The GitHub repository cstorm125/choco-raisin contains a labelled image folder "images" with 2 categories: chocolate chip, raisin. Examples follow, each with its label.

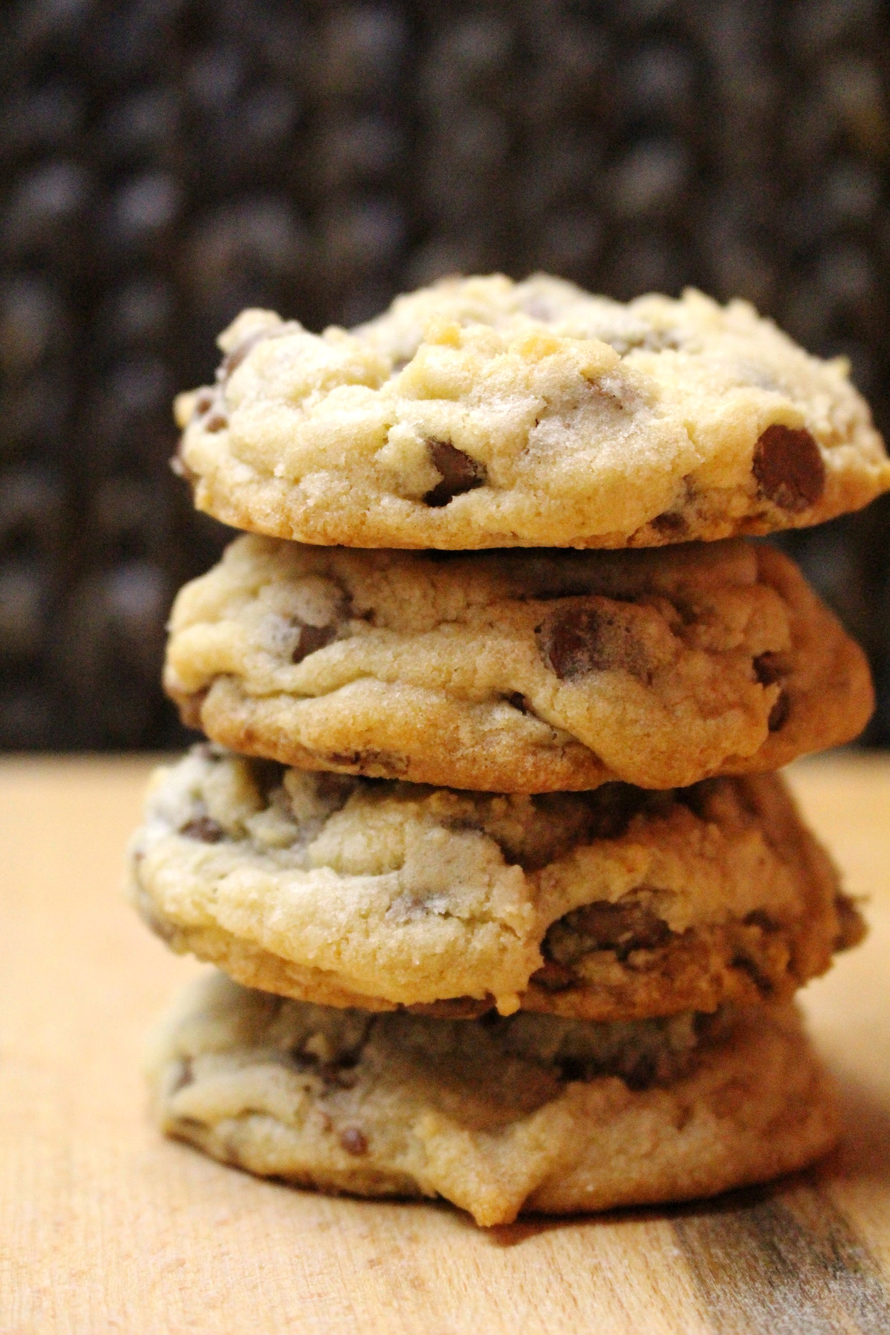
Label: chocolate chip

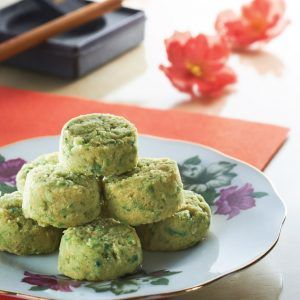
Label: raisin

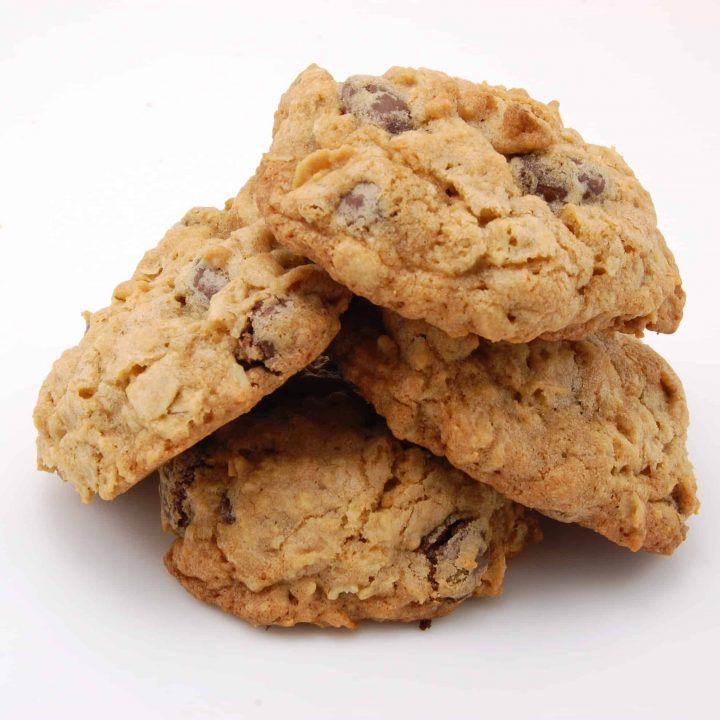
Label: raisin

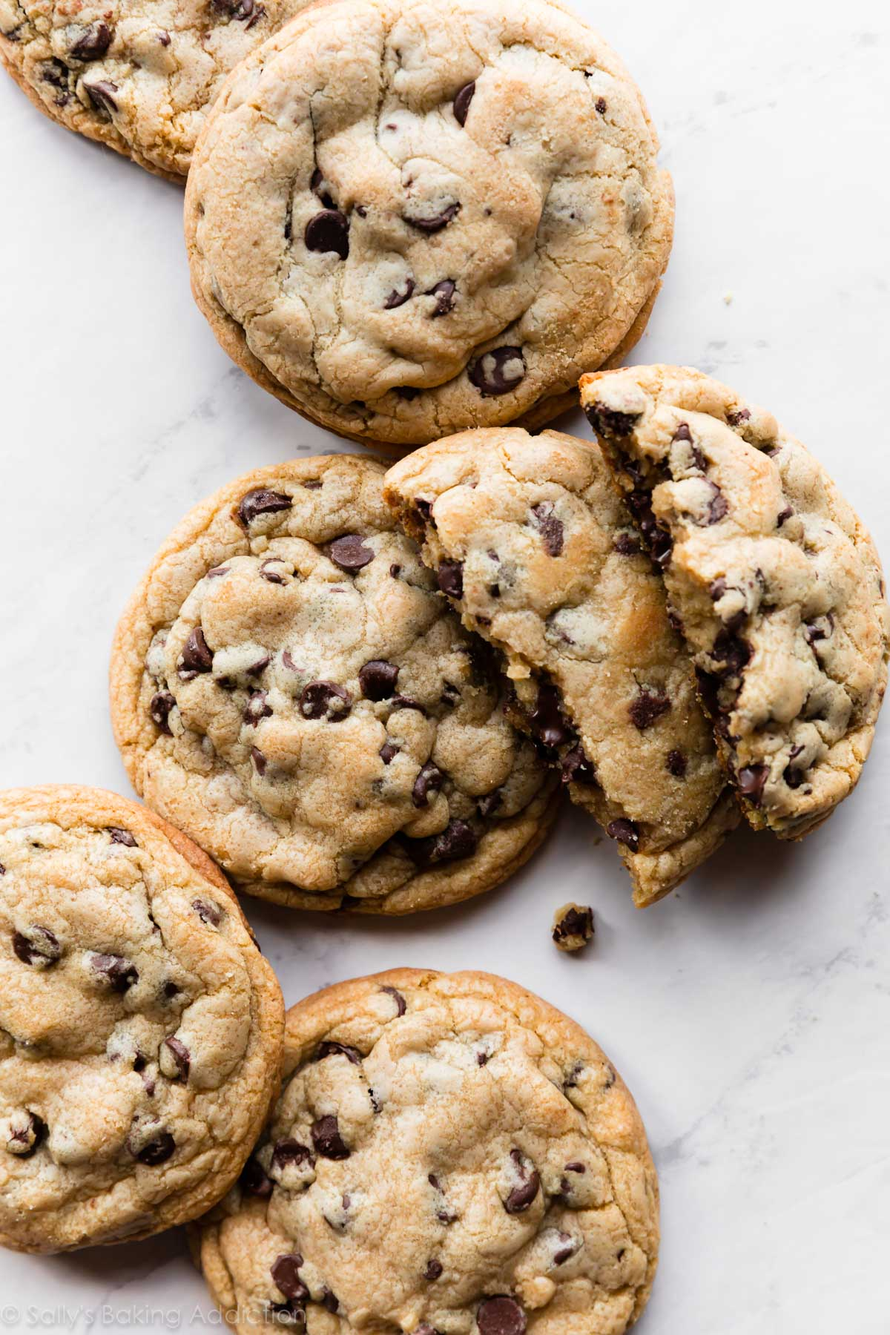
Label: chocolate chip

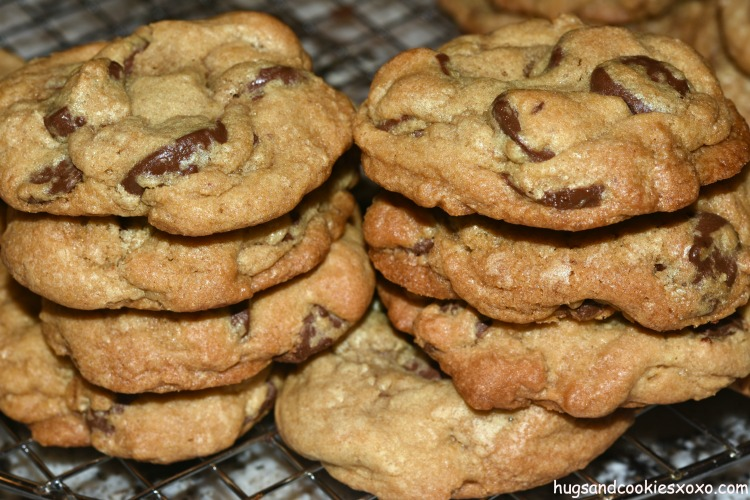
Label: chocolate chip

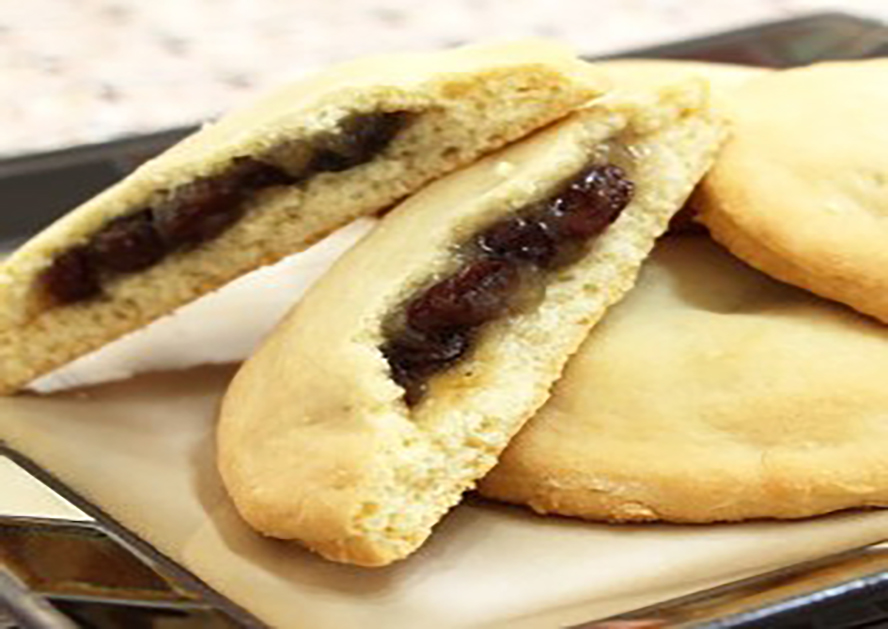
Label: raisin
